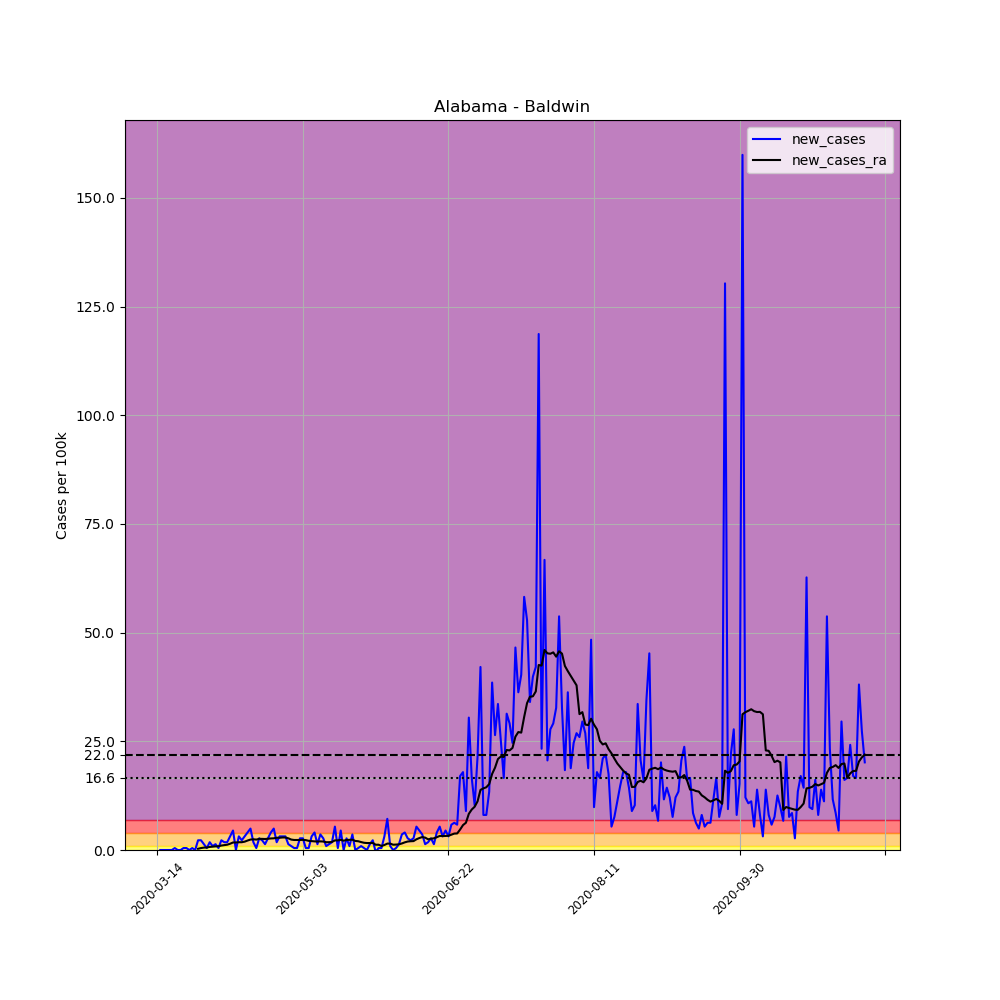

Data behind this chart, as committed beside it:
, date, county, state, fips, cases, deaths, COUNTY, STNAME, CTYNAME, POPESTIMATE2019, per_100k, new_cases, new_cases_ra
77543, 2020-03-14, Baldwin, Alabama, 1003, 1, 0, 3, Alabama, Baldwin, 223234, 0.448, , 
77544, 2020-03-15, Baldwin, Alabama, 1003, 1, 0, 3, Alabama, Baldwin, 223234, 0.448, 0.0, 
77545, 2020-03-16, Baldwin, Alabama, 1003, 1, 0, 3, Alabama, Baldwin, 223234, 0.448, 0.0, 
77546, 2020-03-17, Baldwin, Alabama, 1003, 1, 0, 3, Alabama, Baldwin, 223234, 0.448, 0.0, 
77547, 2020-03-18, Baldwin, Alabama, 1003, 1, 0, 3, Alabama, Baldwin, 223234, 0.448, 0.0, 
77548, 2020-03-19, Baldwin, Alabama, 1003, 1, 0, 3, Alabama, Baldwin, 223234, 0.448, 0.0, 
77549, 2020-03-20, Baldwin, Alabama, 1003, 2, 0, 3, Alabama, Baldwin, 223234, 0.8959, 0.448, 
77550, 2020-03-21, Baldwin, Alabama, 1003, 2, 0, 3, Alabama, Baldwin, 223234, 0.8959, 0.0, 
77551, 2020-03-22, Baldwin, Alabama, 1003, 2, 0, 3, Alabama, Baldwin, 223234, 0.8959, 0.0, 
77552, 2020-03-23, Baldwin, Alabama, 1003, 3, 0, 3, Alabama, Baldwin, 223234, 1.344, 0.448, 
77553, 2020-03-24, Baldwin, Alabama, 1003, 4, 0, 3, Alabama, Baldwin, 223234, 1.792, 0.448, 
77554, 2020-03-25, Baldwin, Alabama, 1003, 4, 0, 3, Alabama, Baldwin, 223234, 1.792, 0.0, 
77555, 2020-03-26, Baldwin, Alabama, 1003, 5, 0, 3, Alabama, Baldwin, 223234, 2.24, 0.448, 
77556, 2020-03-27, Baldwin, Alabama, 1003, 5, 0, 3, Alabama, Baldwin, 223234, 2.24, 0.0, 
77557, 2020-03-28, Baldwin, Alabama, 1003, 10, 0, 3, Alabama, Baldwin, 223234, 4.48, 2.24, 0.288
77558, 2020-03-29, Baldwin, Alabama, 1003, 15, 0, 3, Alabama, Baldwin, 223234, 6.719, 2.24, 0.448
77559, 2020-03-30, Baldwin, Alabama, 1003, 18, 0, 3, Alabama, Baldwin, 223234, 8.063, 1.344, 0.544
77560, 2020-03-31, Baldwin, Alabama, 1003, 19, 0, 3, Alabama, Baldwin, 223234, 8.511, 0.448, 0.5759
77561, 2020-04-01, Baldwin, Alabama, 1003, 23, 1, 3, Alabama, Baldwin, 223234, 10.3, 1.792, 0.7039
77562, 2020-04-02, Baldwin, Alabama, 1003, 25, 1, 3, Alabama, Baldwin, 223234, 11.2, 0.8959, 0.7679
77563, 2020-04-03, Baldwin, Alabama, 1003, 28, 1, 3, Alabama, Baldwin, 223234, 12.54, 1.344, 0.8319
77564, 2020-04-04, Baldwin, Alabama, 1003, 29, 1, 3, Alabama, Baldwin, 223234, 12.99, 0.448, 0.8639
77565, 2020-04-05, Baldwin, Alabama, 1003, 34, 1, 3, Alabama, Baldwin, 223234, 15.23, 2.24, 1.024
77566, 2020-04-06, Baldwin, Alabama, 1003, 38, 1, 3, Alabama, Baldwin, 223234, 17.02, 1.792, 1.12
77567, 2020-04-07, Baldwin, Alabama, 1003, 42, 1, 3, Alabama, Baldwin, 223234, 18.81, 1.792, 1.216
77568, 2020-04-08, Baldwin, Alabama, 1003, 49, 1, 3, Alabama, Baldwin, 223234, 21.95, 3.136, 1.44
77569, 2020-04-09, Baldwin, Alabama, 1003, 59, 1, 3, Alabama, Baldwin, 223234, 26.43, 4.48, 1.728
77570, 2020-04-10, Baldwin, Alabama, 1003, 59, 1, 3, Alabama, Baldwin, 223234, 26.43, 0.0, 1.728
77571, 2020-04-11, Baldwin, Alabama, 1003, 66, 1, 3, Alabama, Baldwin, 223234, 29.57, 3.136, 1.792
77572, 2020-04-12, Baldwin, Alabama, 1003, 71, 1, 3, Alabama, Baldwin, 223234, 31.81, 2.24, 1.792
77573, 2020-04-13, Baldwin, Alabama, 1003, 78, 1, 3, Alabama, Baldwin, 223234, 34.94, 3.136, 1.92
77574, 2020-04-14, Baldwin, Alabama, 1003, 87, 2, 3, Alabama, Baldwin, 223234, 38.97, 4.032, 2.176
77575, 2020-04-15, Baldwin, Alabama, 1003, 98, 2, 3, Alabama, Baldwin, 223234, 43.9, 4.928, 2.4
77576, 2020-04-16, Baldwin, Alabama, 1003, 102, 2, 3, Alabama, Baldwin, 223234, 45.69, 1.792, 2.464
77577, 2020-04-17, Baldwin, Alabama, 1003, 103, 2, 3, Alabama, Baldwin, 223234, 46.14, 0.448, 2.4
77578, 2020-04-18, Baldwin, Alabama, 1003, 109, 2, 3, Alabama, Baldwin, 223234, 48.83, 2.688, 2.56
77579, 2020-04-19, Baldwin, Alabama, 1003, 114, 3, 3, Alabama, Baldwin, 223234, 51.07, 2.24, 2.56
77580, 2020-04-20, Baldwin, Alabama, 1003, 117, 3, 3, Alabama, Baldwin, 223234, 52.41, 1.344, 2.528
77581, 2020-04-21, Baldwin, Alabama, 1003, 123, 3, 3, Alabama, Baldwin, 223234, 55.1, 2.688, 2.592
77582, 2020-04-22, Baldwin, Alabama, 1003, 132, 3, 3, Alabama, Baldwin, 223234, 59.13, 4.032, 2.656
77583, 2020-04-23, Baldwin, Alabama, 1003, 143, 3, 3, Alabama, Baldwin, 223234, 64.06, 4.928, 2.688
77584, 2020-04-24, Baldwin, Alabama, 1003, 147, 3, 3, Alabama, Baldwin, 223234, 65.85, 1.792, 2.816
77585, 2020-04-25, Baldwin, Alabama, 1003, 154, 3, 3, Alabama, Baldwin, 223234, 68.99, 3.136, 2.816
77586, 2020-04-26, Baldwin, Alabama, 1003, 161, 3, 3, Alabama, Baldwin, 223234, 72.12, 3.136, 2.88
77587, 2020-04-27, Baldwin, Alabama, 1003, 168, 3, 3, Alabama, Baldwin, 223234, 75.26, 3.136, 2.88
77588, 2020-04-28, Baldwin, Alabama, 1003, 171, 3, 3, Alabama, Baldwin, 223234, 76.6, 1.344, 2.688
77589, 2020-04-29, Baldwin, Alabama, 1003, 173, 2, 3, Alabama, Baldwin, 223234, 77.5, 0.8959, 2.4
77590, 2020-04-30, Baldwin, Alabama, 1003, 174, 3, 3, Alabama, Baldwin, 223234, 77.95, 0.448, 2.304
77591, 2020-05-01, Baldwin, Alabama, 1003, 175, 4, 3, Alabama, Baldwin, 223234, 78.39, 0.448, 2.304
77592, 2020-05-02, Baldwin, Alabama, 1003, 181, 4, 3, Alabama, Baldwin, 223234, 81.08, 2.688, 2.304
77593, 2020-05-03, Baldwin, Alabama, 1003, 187, 4, 3, Alabama, Baldwin, 223234, 83.77, 2.688, 2.336
77594, 2020-05-04, Baldwin, Alabama, 1003, 188, 4, 3, Alabama, Baldwin, 223234, 84.22, 0.448, 2.272
77595, 2020-05-05, Baldwin, Alabama, 1003, 189, 5, 3, Alabama, Baldwin, 223234, 84.66, 0.448, 2.112
77596, 2020-05-06, Baldwin, Alabama, 1003, 196, 5, 3, Alabama, Baldwin, 223234, 87.8, 3.136, 2.048
77597, 2020-05-07, Baldwin, Alabama, 1003, 205, 5, 3, Alabama, Baldwin, 223234, 91.83, 4.032, 1.984
77598, 2020-05-08, Baldwin, Alabama, 1003, 208, 5, 3, Alabama, Baldwin, 223234, 93.18, 1.344, 1.952
77599, 2020-05-09, Baldwin, Alabama, 1003, 216, 5, 3, Alabama, Baldwin, 223234, 96.76, 3.584, 1.984
77600, 2020-05-10, Baldwin, Alabama, 1003, 222, 5, 3, Alabama, Baldwin, 223234, 99.45, 2.688, 1.952
77601, 2020-05-11, Baldwin, Alabama, 1003, 224, 6, 3, Alabama, Baldwin, 223234, 100.3, 0.8959, 1.792
77602, 2020-05-12, Baldwin, Alabama, 1003, 227, 7, 3, Alabama, Baldwin, 223234, 101.7, 1.344, 1.792
... 184 more rows
